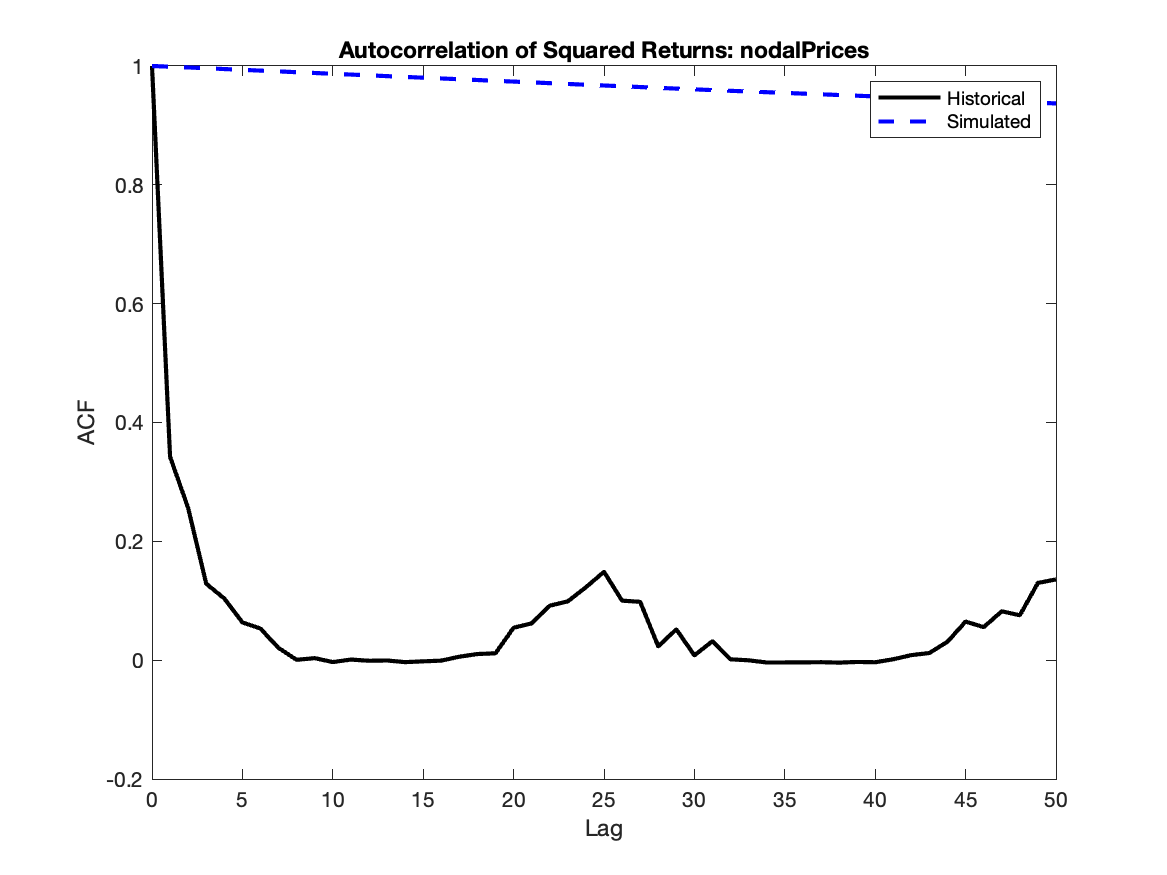

The file beside this chart, header and first rows:
Lag, HistoricalACF, SimulatedACF
0, 1, 1
1, 0.3422, 0.9988
2, 0.256, 0.9976
3, 0.1286, 0.9962
4, 0.1037, 0.9949
5, 0.06362, 0.9936
6, 0.05311, 0.9922
7, 0.02043, 0.9909
8, 0.0006604, 0.9896
9, 0.003379, 0.9883
10, -0.003218, 0.9869
11, 0.001022, 0.9856
12, -0.0009956, 0.9843
13, -0.0004998, 0.9829
14, -0.003292, 0.9816
15, -0.002004, 0.9803
16, -0.0007859, 0.979
17, 0.00583, 0.9777
18, 0.01031, 0.9764
19, 0.01158, 0.9751
20, 0.05464, 0.9738
21, 0.06189, 0.9724
22, 0.09166, 0.9711
23, 0.09902, 0.9698
24, 0.1227, 0.9685
25, 0.1487, 0.9672
26, 0.1001, 0.9659
27, 0.09824, 0.9646
28, 0.02334, 0.9633
29, 0.05186, 0.962
30, 0.008082, 0.9607
31, 0.03203, 0.9594
32, 0.001421, 0.9582
33, -0.0002334, 0.9571
34, -0.003912, 0.9559
35, -0.003866, 0.9547
36, -0.003718, 0.9535
37, -0.003412, 0.9523
38, -0.004151, 0.9512
39, -0.003001, 0.95
40, -0.003516, 0.9488
41, 0.001544, 0.9476
42, 0.00849, 0.9464
43, 0.0121, 0.9453
44, 0.03109, 0.9441
45, 0.06497, 0.9429
46, 0.05555, 0.9417
47, 0.08227, 0.9405
48, 0.0755, 0.9394
49, 0.13, 0.9382
50, 0.1359, 0.937
